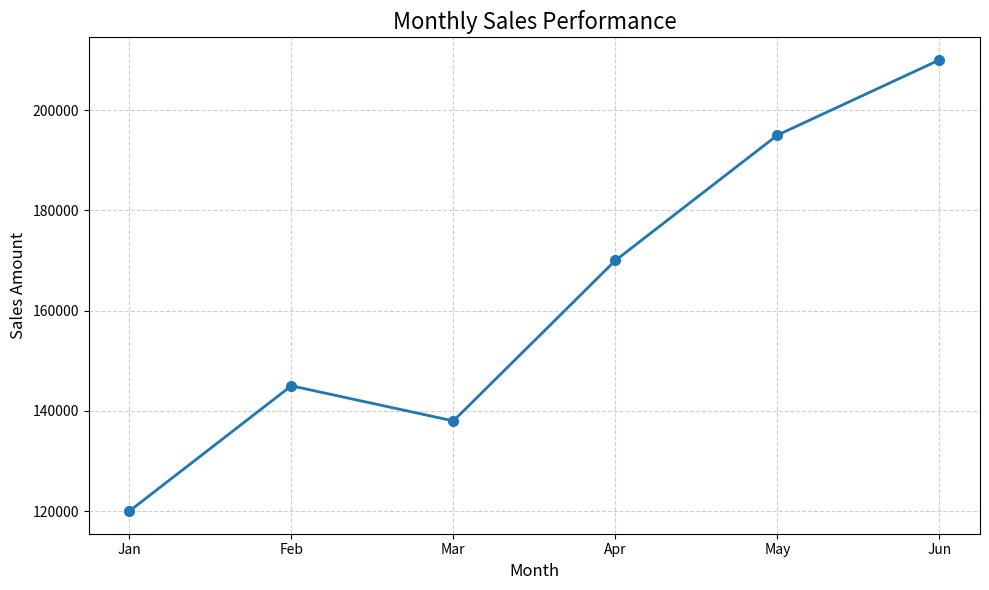

The script that saved this image:
#Monthly Sales Performance
import matplotlib.pyplot as plt

months = ["Jan", "Feb", "Mar", "Apr", "May", "Jun"]
sales = [120000, 145000, 138000, 170000, 195000, 210000]

plt.figure(figsize=(10, 6))#10 = width , 6 = height

plt.plot(
    months,
    sales,
    marker="o",
    linewidth=2,
    markersize=7
)

plt.title("Monthly Sales Performance", fontsize=16)
plt.xlabel("Month", fontsize=12)
plt.ylabel("Sales Amount", fontsize=12)

plt.grid(True, linestyle="--", alpha=0.6)

#True → grid lines on kar deta hai.
#linestyle="--" → grid lines dashed hongi.
#alpha=0.6 → grid lines thori transparent hongi.

plt.tight_layout()
plt.show()
